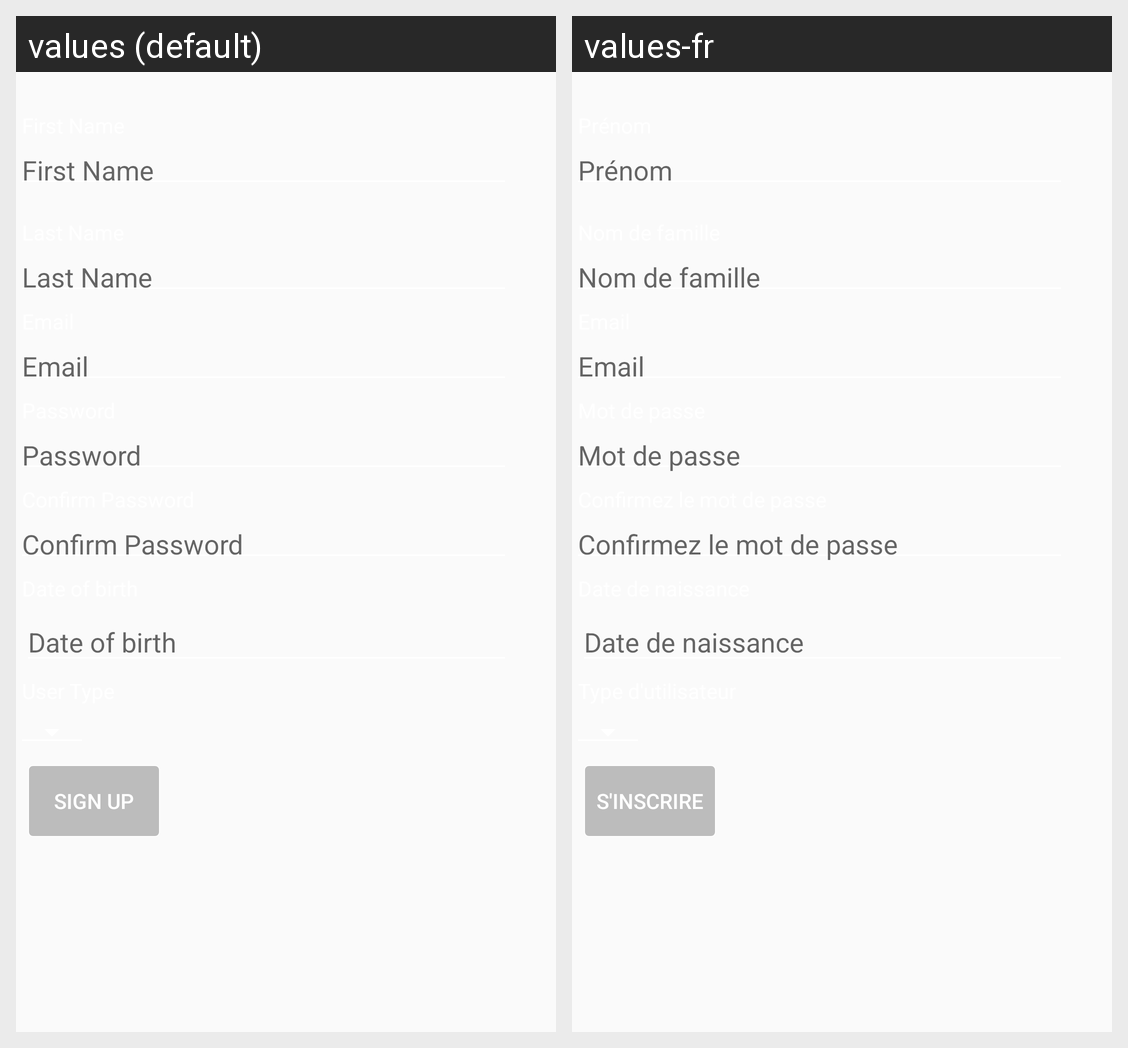

This grid shows one Android layout under two languages. Give, for every string resource on the screen, its name, the default text and each shown locale's text.
Android screen res/layout/activity_signup.xml rendered under 2 locales, left to right: values (default), values-fr. Device: Nexus 5 (rendered at 1080×1920; each locale shown at half size, 540×960, under a caption strip naming it); theme AppTheme.NoActionBar.
Strings drawn on this screen, with the default value and each locale's value (text and hints the layout hard-codes, and strings that could not be matched under every locale, appear in the picture but are not listed):

FirstName
  values: First Name
  values-fr: Prénom

LastName
  values: Last Name
  values-fr: Nom de famille

Email
  values: Email
  values-fr: Email

Password
  values: Password
  values-fr: Mot de passe

ConfirmPassword
  values: Confirm Password
  values-fr: Confirmez le mot de passe

dob
  values: Date of birth
  values-fr: Date de naissance

signup
  values: Sign Up
  values-fr: S'inscrire
